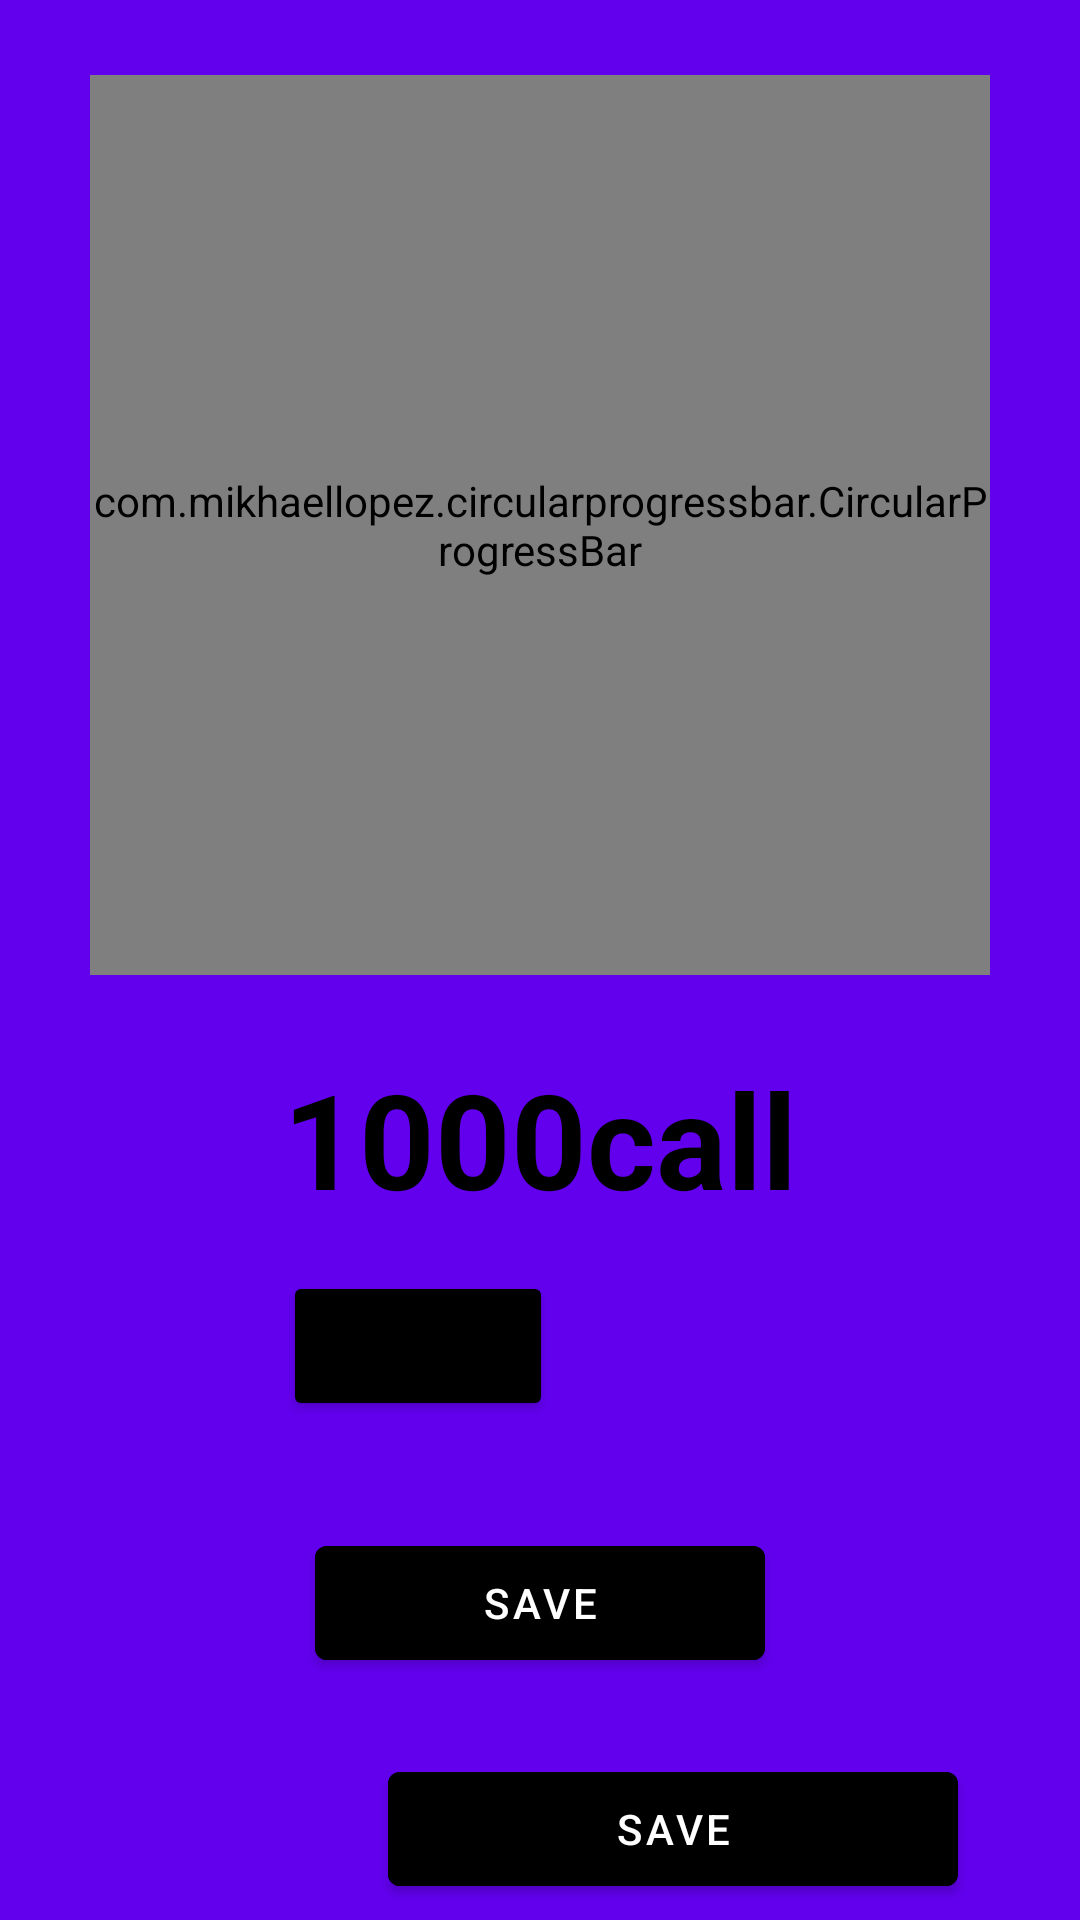

Here is an Android app screen rendered from its layout file. Give the layout XML and the strings, colors and styles it references.
<!-- AndroidManifest.xml: application theme Theme.VoiceTest -->
<!-- res/layout/fragment_test.xml -->
<?xml version="1.0" encoding="utf-8"?>
<androidx.constraintlayout.widget.ConstraintLayout xmlns:android="http://schemas.android.com/apk/res/android"
    xmlns:app="http://schemas.android.com/apk/res-auto"
    xmlns:tools="http://schemas.android.com/tools"
    android:layout_width="match_parent"
    android:layout_height="match_parent"
    android:background="@color/purple_500"
    tools:context=".ui.TestFragment">

    <com.mikhaellopez.circularprogressbar.CircularProgressBar
        android:id="@+id/progressBar"
        android:layout_width="300dp"
        android:layout_height="300dp"
        app:cpb_background_progressbar_color="@color/dark_gray"
        android:layout_marginTop="25dp"
        app:cpb_background_progressbar_width="40dp"
        app:cpb_progress="0"
        app:cpb_progress_direction="to_left"
        app:layout_constraintTop_toTopOf="parent"
        app:cpb_progress_max="2500"
        app:layout_constraintEnd_toEndOf="parent"
        app:layout_constraintStart_toStartOf="parent"
        app:layout_constraintBottom_toTopOf="@id/text"
        app:cpb_progressbar_color="@color/green"
        app:cpb_progressbar_width="40dp"
        app:cpb_round_border="true" />

    <Button
        android:id="@+id/bottom"
        android:layout_width="90dp"
        android:layout_height="50dp"
        app:layout_constraintTop_toBottomOf="@id/text"
        app:layout_constraintStart_toStartOf="@id/text"
        android:backgroundTint="@color/black"
        android:layout_marginTop="15dp"
        />

    <TextView
        android:id="@+id/text"
        android:layout_width="wrap_content"
        android:layout_height="wrap_content"
        android:text="1000call"
        android:textAlignment="center"
        android:textColor="@color/black"
        app:layout_constraintTop_toBottomOf="@id/progressBar"
        app:layout_constraintStart_toStartOf="parent"
        app:layout_constraintEnd_toEndOf="parent"
        android:layout_marginTop="25dp"
        android:textSize="44sp"
        android:textStyle="bold"
        app:layout_collapseMode="parallax"
        app:layout_collapseParallaxMultiplier="0.9"
        app:tint="#11000000" />

    <com.google.android.material.button.MaterialButton
        android:id="@+id/btn_push"
        android:layout_width="150dp"
        android:layout_height="50dp"
        android:layout_marginTop="20dp"
        android:elevation="10dp"
        android:text="save"
        android:backgroundTint="@color/black"
        app:layout_constraintEnd_toEndOf="parent"
        app:layout_constraintBottom_toBottomOf="parent"
        app:layout_constraintStart_toStartOf="parent"
        app:layout_constraintTop_toBottomOf="@id/text" />

    <com.google.android.material.button.MaterialButton
        android:id="@+id/btn"
        android:layout_width="190dp"
        android:layout_height="50dp"
        android:layout_marginHorizontal="35dp"
        android:layout_marginTop="20dp"
        android:elevation="10dp"
        android:text="save"
        android:textColor="@color/white"
        android:backgroundTint="@color/black"
        app:layout_constraintBottom_toBottomOf="parent"
        app:layout_constraintStart_toStartOf="@id/text"
        app:layout_constraintTop_toBottomOf="@id/btn_push" />

</androidx.constraintlayout.widget.ConstraintLayout>
<!-- resources referenced by this layout -->
<resources>
  <color name="black">#FF000000</color>
  <color name="dark_gray">#505050</color>
  <color name="green">#8EC73F</color>
  <color name="purple_500">#FF6200EE</color>
  <color name="white">#FFFFFFFF</color>
  <style name="Theme.VoiceTest" parent="Theme.MaterialComponents.DayNight.DarkActionBar">
          
          <item name="colorPrimary">@color/purple_500</item>
          <item name="colorPrimaryVariant">@color/purple_700</item>
          <item name="colorOnPrimary">@color/white</item>
          
          <item name="colorSecondary">@color/teal_200</item>
          <item name="colorSecondaryVariant">@color/teal_700</item>
          <item name="colorOnSecondary">@color/black</item>
          
          <item name="android:statusBarColor">?attr/colorPrimaryVariant</item>
          
      </style>
  <color name="purple_700">#FF3700B3</color>
  <color name="teal_200">#FF03DAC5</color>
  <color name="teal_700">#FF018786</color>
</resources>
